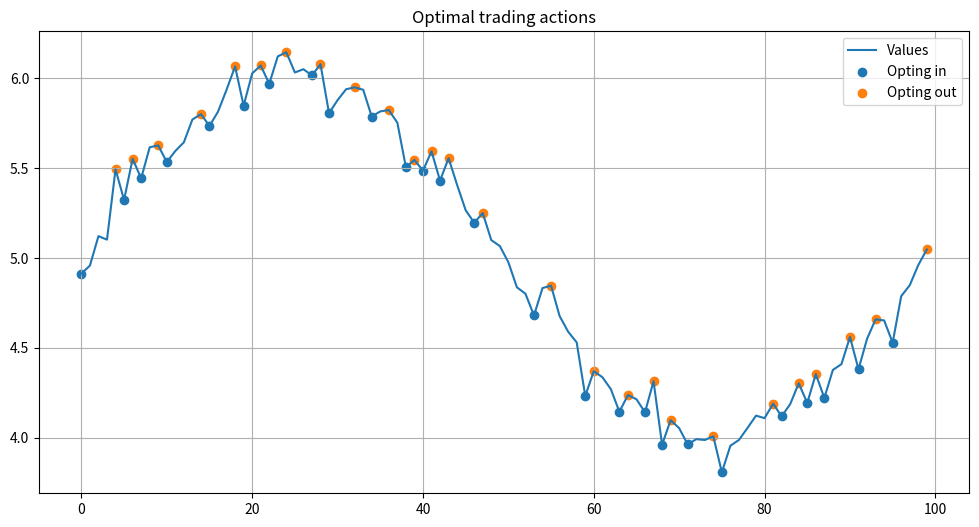

Recreate this plot in Python.
"""Module containing OptiTrade class."""
import pandas as pd


class OptiTrade:
    """OptiTrade class for maximizing gain from a time series given a penalty.

    The goal is to find a low point in the beginning of the time series where
    the instance will opt in to the series and then find the optimal point to
    exit. This is subject to time series values and a penalty taken each time
    the time series is opted in to or out of. This schema is repeated for the
    complete time series and returns the optimal points of entry/exit.
    """

    def __init__(self, tseries: pd.Series, penalty: float or tuple[float]):
        """Construct OptiTrade instance."""
        self.tseries = tseries
        self.penalty = penalty
        self.position = 0
        self.tmp: list = []
        self.registered_pairs: list[list] = []

    def find_smaller(self, tseries: pd.Series = None) -> int:
        """Move position to smallest future value not crossing larger value.

        By multiplying a series with -1 this method may be used to find the
        largest value without crossing smaller values.

        Returns:
            int: Position in time series where smallest value is located.
        """
        if tseries is None:
            tseries = self.tseries
        pos = self.position
        while (pos + 1 < len(tseries) and tseries[pos] >= tseries[pos + 1]):
            pos += 1
        return pos

    def net_positive(self) -> bool:
        """Check if suggested points yield positive net value.

        Evaluate ((1 - self.penalty) * self.tmp[1] -
                  (1 + self.penalty) * self.tmp[0]) > 0

        Returns:
            bool: is the net gain positive.
        """
        return ((1 - self.penalty) * self.tseries[self.tmp[1]] -
                (1 + self.penalty) * self.tseries[self.tmp[0]]) > 0

    def find_next_larger(self) -> int:
        """Find next time when time series is greater than current value.

        Returns:
            int: Position in time series where the time series exceeds
                 current value next. nan if this larger value does not
                 exist.
        """
        min_val = self.tseries[self.position]
        exists = (self.tseries[self.position:].
                  where(self.tseries[self.position:] >
                        min_val)).first_valid_index()
        return exists

    def find_min(self, end_pos: int) -> float:
        """Find smallest value between current position and end_pos.

        If end_pos is None the calculation will use the final entry of the
        time series as end_pos.

        Args:
            end_pos (int): End position for where to find the minimum value.

        Returns:
            float: Minimum value in interval.
        """
        return self.tseries[self.position:end_pos].argmin() + self.position

    def check_profitable_swing(self, intermediate: float) -> bool:
        """Check profitability of opting out of time series in temporary dip.

        Method checks profitability of opting out of time series at current
        position opting back in when the time series value again exceeds
        current value.

        Args:
            intermediate (float): Value for opting in the second time.

        Returns:
            bool: Profitable to temporarily opt out.
        """
        current = self.tseries[self.position]
        return (current - intermediate - self.penalty * (current +
                                                         intermediate)) > 0

    def find_optimal_pairs(self):
        """Traverse the time series to find optimal values."""
        while self.position < len(self.tseries) - 1:
            # Find and set start point
            opt_in = self.find_smaller()
            self.position = opt_in
            self.tmp.append(opt_in)

            while self.position < len(self.tseries) - 1:
                # Find closest maximum, this is a decision point
                decision_point = self.find_smaller(-self.tseries)
                self.position = decision_point
                self.tmp.append(decision_point)

                # Find next time the time series exceeds current value
                next_larger_id = self.find_next_larger()
                # Handle case when the current peak is global
                if next_larger_id is None and self.net_positive():
                    self.registered_pairs.append(self.tmp)
                    self.tmp = []
                    break
                elif next_larger_id is None:
                    self.tmp = []
                    break

                # Check profitability in opting out and back in when dropped
                intermediate_point = self.find_min(next_larger_id)
                profitable_swing = self.check_profitable_swing(self.tseries
                                                         [intermediate_point])

                if profitable_swing and self.net_positive():
                    # Add positions to registry
                    self.registered_pairs.append(self.tmp)
                    self.tmp = []
                    break
                elif profitable_swing:
                    # Handle case when opting in value can be reduced
                    self.position = self.find_smaller()
                    self.tmp[0] = self.position
                    self.tmp.pop(1)
                else:
                    # Move to next larger value
                    self.position = next_larger_id
                    self.tmp.pop(1)


if __name__ == '__main__':
    import matplotlib.pyplot as plt
    import numpy as np
    # Random test Series
    base = np.sin(np.linspace(0, 2 * np.pi, 100))
    noise = np.random.normal(0, 0.08, size=100)
    test = pd.Series(5 + noise + base)
    # test = pd.Series([5.94, 5.89, 5.97, 6.0, 5.98, 6.07, 5.88, 5.98, 5.9])

    ot = OptiTrade(test, penalty=0.0025)

    ot.find_optimal_pairs()

    signals = ot.registered_pairs
    opting_in = [x[0] for x in signals]
    opting_out = [x[1] for x in signals]

    plt.figure(figsize=(12, 6))
    plt.plot(ot.tseries, label="Values")
    plt.scatter(opting_in, ot.tseries[opting_in], label="Opting in")
    plt.scatter(opting_out, ot.tseries[opting_out], label="Opting out")
    plt.legend()
    plt.grid()
    plt.title("Optimal trading actions")
    plt.show()

# %%
